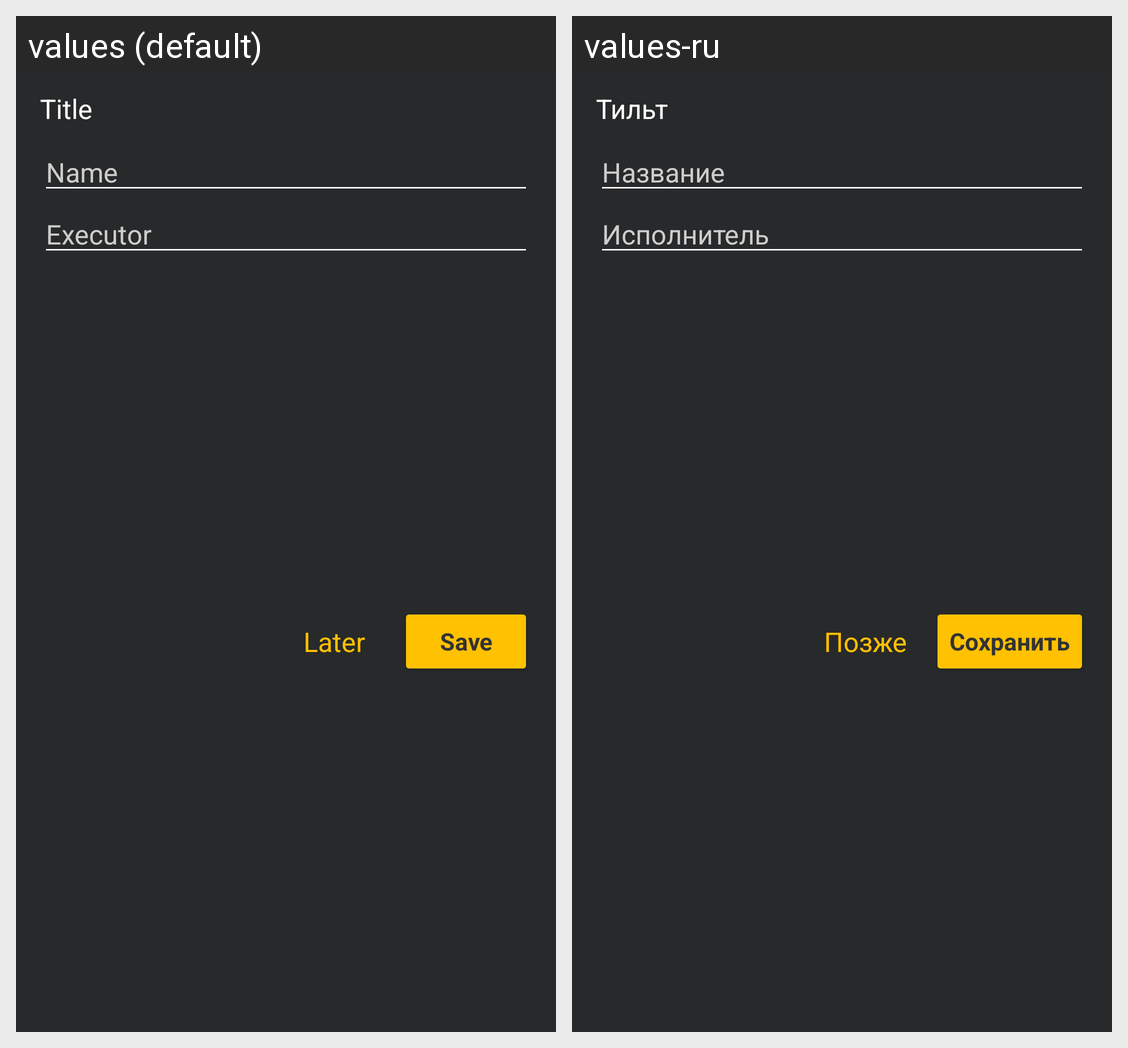

The same Android screen rendered under two of its app's locales, left to right. List the strings drawn on it with the default value and each locale's translation.
Android screen res/layout/dialog_edit_sound.xml rendered under 2 locales, left to right: values (default), values-ru. Device: Nexus 5 (rendered at 1080×1920; each locale shown at half size, 540×960, under a caption strip naming it); theme AppTheme.
Strings drawn on this screen, with the default value and each locale's value (text and hints the layout hard-codes, and strings that could not be matched under every locale, appear in the picture but are not listed):

view_title
  values: Title
  values-ru: Тильт

view_text_name
  values: Name
  values-ru: Название

view_text_executor
  values: Executor
  values-ru: Исполнитель

view_btn_cancel
  values: Later
  values-ru: Позже

view_btn_save
  values: Save
  values-ru: Сохранить
